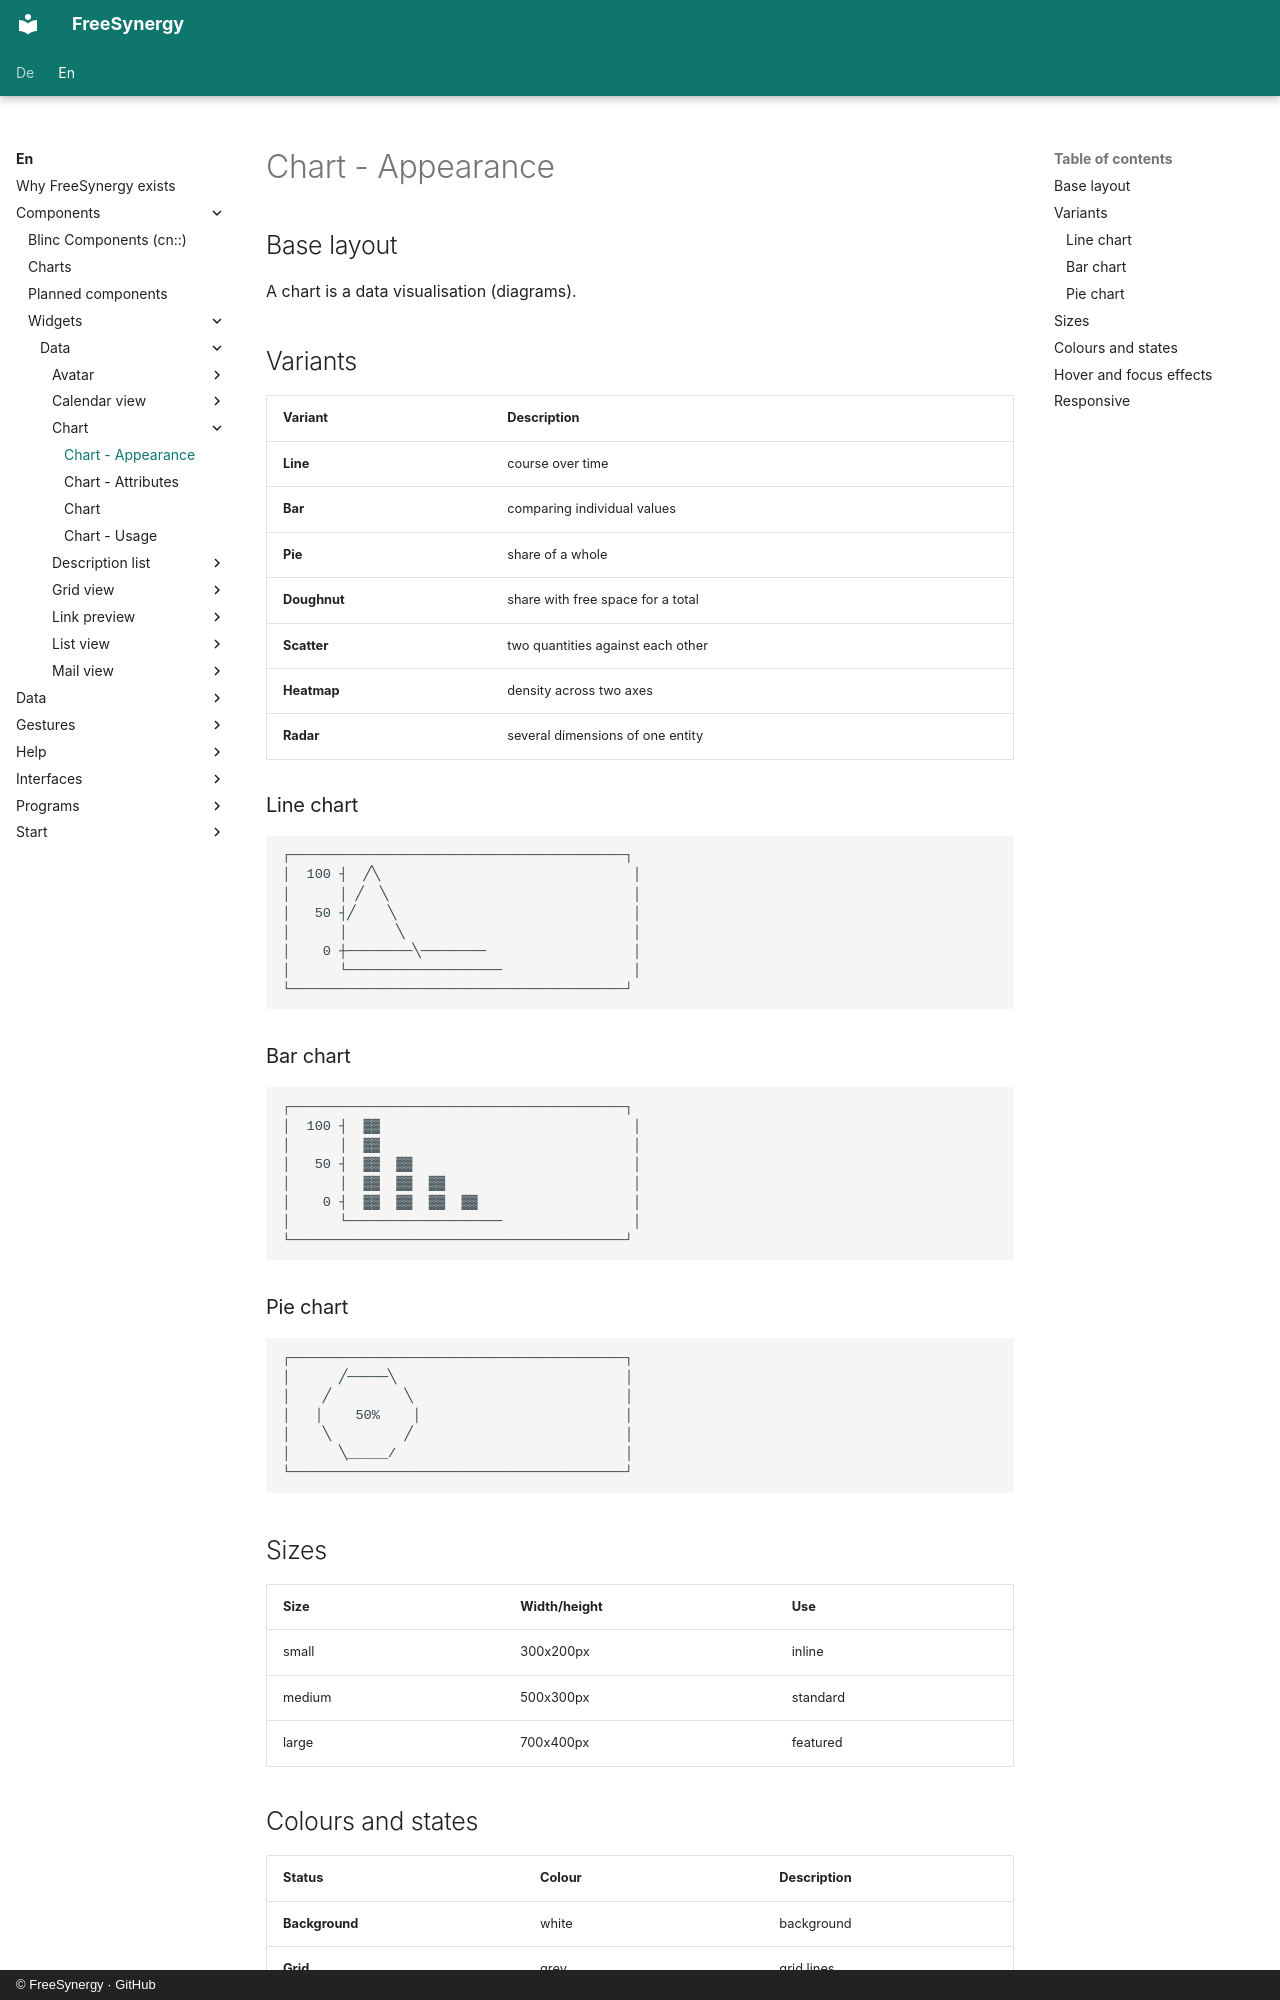

repository: FreeSynergy/fs-documentation · page: en/components/widgets/data/chart/appearance/index.html · generator: mkdocs · copyright: © FreeSynergy · GitHub

# Chart - Appearance

## Base layout

A chart is a data visualisation (diagrams).

## Variants

| Variant | Description |
|---------|-------------|
| **Line** | course over time |
| **Bar** | comparing individual values |
| **Pie** | share of a whole |
| **Doughnut** | share with free space for a total |
| **Scatter** | two quantities against each other |
| **Heatmap** | density across two axes |
| **Radar** | several dimensions of one entity |

### Line chart

```
┌─────────────────────────────────────────┐
│  100 ┤  ╱╲                               │
│      │ ╱  ╲                              │
│   50 ┤╱    ╲                             │
│      │      ╲                            │
│    0 ┼────────╲────────                  │
│      └───────────────────                │
└─────────────────────────────────────────┘
```

### Bar chart

```
┌─────────────────────────────────────────┐
│  100 ┤  ▓▓                               │
│      │  ▓▓                               │
│   50 ┤  ▓▓  ▓▓                           │
│      │  ▓▓  ▓▓  ▓▓                       │
│    0 ┤  ▓▓  ▓▓  ▓▓  ▓▓                   │
│      └───────────────────                │
└─────────────────────────────────────────┘
```

### Pie chart

```
┌─────────────────────────────────────────┐
│      ╱─────╲                            │
│    ╱         ╲                          │
│   │    50%    │                         │
│    ╲         ╱                          │
│      ╲_____/                            │
└─────────────────────────────────────────┘
```

## Sizes

| Size | Width/height | Use |
|------|--------------|-----|
| small | 300x200px | inline |
| medium | 500x300px | standard |
| large | 700x400px | featured |
